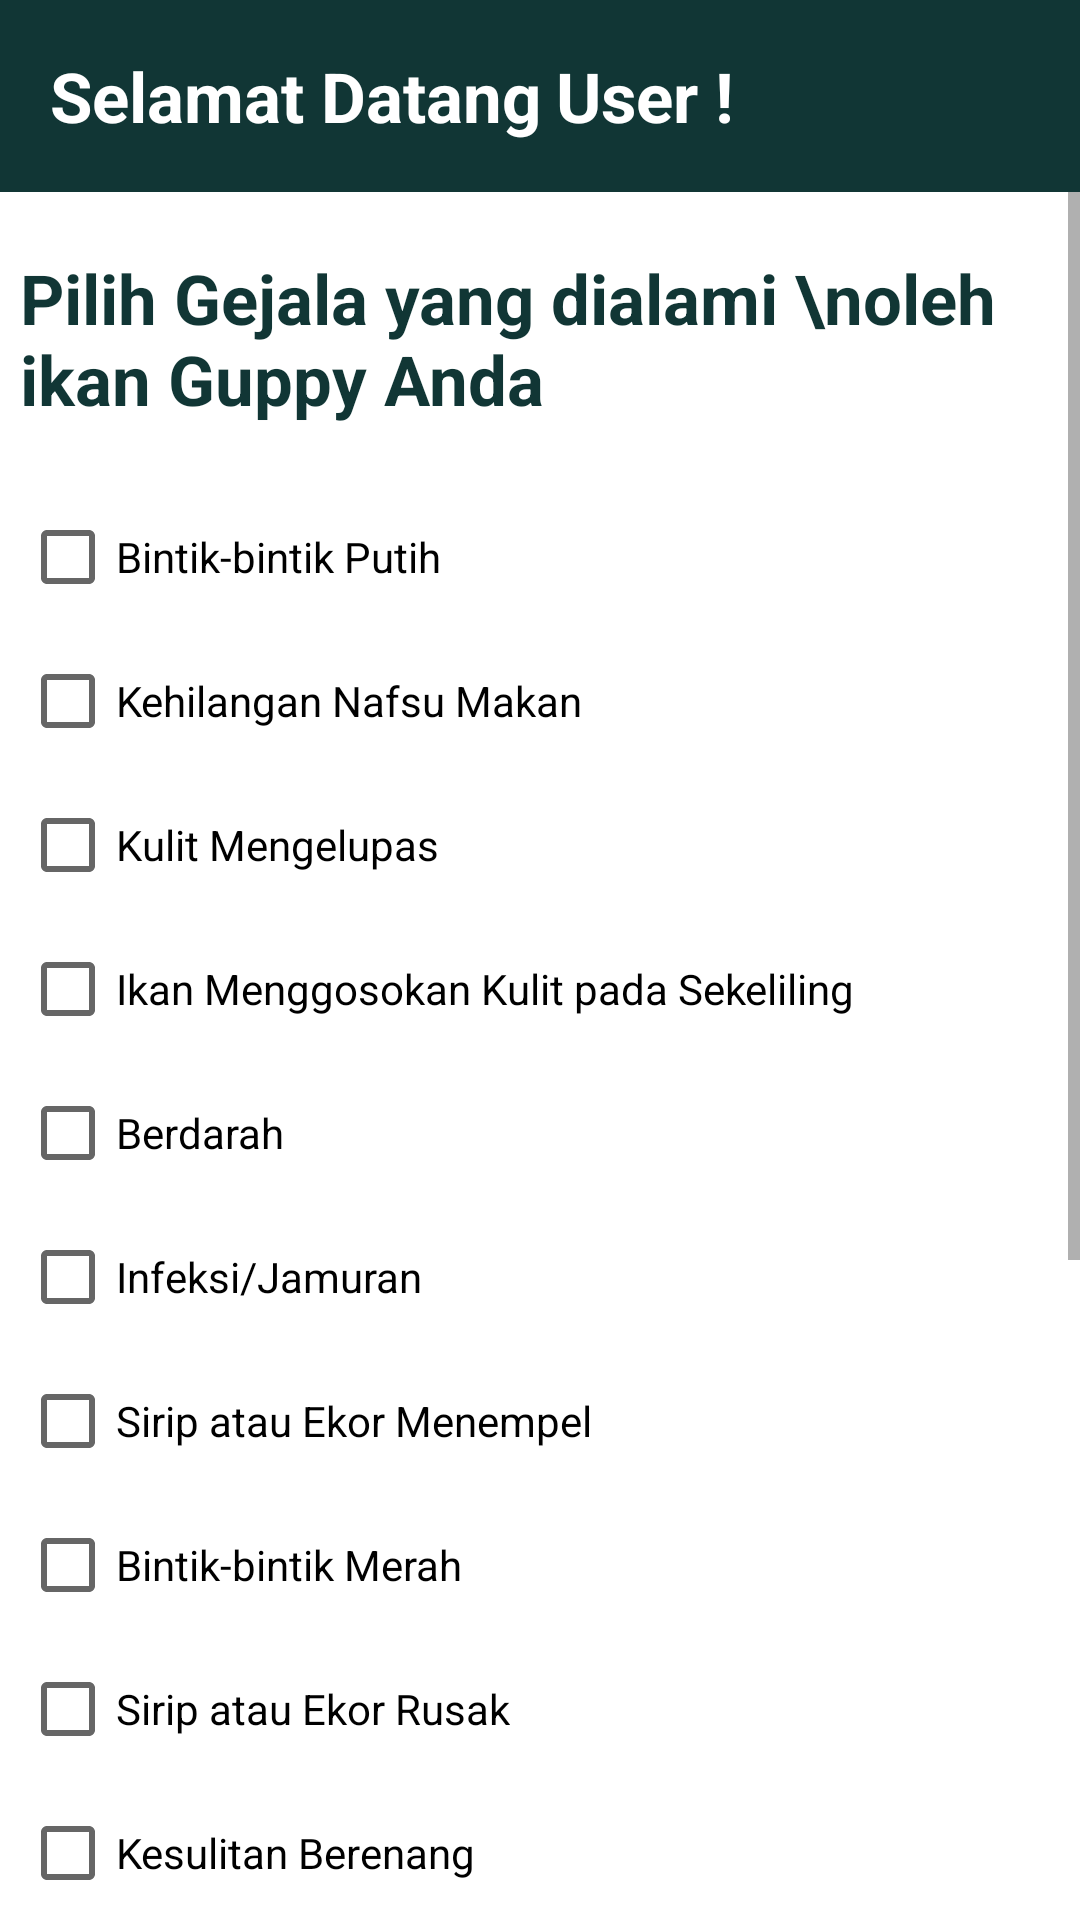

Produce the Android XML layout that renders to this screen, including the resource entries it uses.
<!-- AndroidManifest.xml: application theme Theme.GuppyKu -->
<!-- res/layout/activity_diagnosa.xml -->
<?xml version="1.0" encoding="utf-8"?>
<LinearLayout
    xmlns:android="http://schemas.android.com/apk/res/android"
    xmlns:app="http://schemas.android.com/apk/res-auto"
    xmlns:tools="http://schemas.android.com/tools"
    android:layout_width="match_parent"
    android:layout_height="match_parent"
    android:orientation="vertical">


    <LinearLayout
        android:layout_width="match_parent"
        android:layout_height="wrap_content"
        android:orientation="horizontal"
        android:background="@color/grenday">
        <TextView
            android:layout_width="wrap_content"
            android:layout_height="wrap_content"
            android:text="Selamat Datang"

            android:layout_marginRight="15px"
            android:layout_marginLeft="50px"
            android:layout_marginTop="50px"
            android:layout_marginBottom="50px"

            android:textSize="23dp"
            android:textStyle="bold"

            android:textColor="@color/white"/>
        <TextView
            android:id="@+id/tvNamaUser"
            android:layout_width="wrap_content"
            android:layout_height="wrap_content"
            android:text="User"
            android:layout_marginTop="50px"
            android:layout_marginBottom="50px"

            android:textSize="23dp"
            android:textStyle="bold"

            android:textColor="@color/white"/>

        <TextView
            android:layout_width="wrap_content"
            android:layout_height="wrap_content"
            android:text=" !"
            android:layout_marginTop="50px"
            android:layout_marginBottom="50px"

            android:textSize="23dp"
            android:textStyle="bold"

            android:textColor="@color/white"/>

    </LinearLayout>


    <ScrollView
        xmlns:android="http://schemas.android.com/apk/res/android"
        xmlns:app="http://schemas.android.com/apk/res-auto"
        xmlns:tools="http://schemas.android.com/tools"
        android:layout_width="match_parent"
        android:layout_height="match_parent"
        tools:context=".DiagnosaActivity">
        <LinearLayout
            android:layout_width="match_parent"
            android:layout_height="wrap_content"
            android:orientation="vertical"

            android:layout_marginLeft="20px"
            android:layout_marginRight="20px"
            android:layout_marginBottom="20px">
            <TextView
                android:layout_width="wrap_content"
                android:layout_height="wrap_content"
                android:layout_marginTop="20dp"
                android:textSize="23dp"
                android:textStyle="bold"
                android:textColor="@color/grenday"
                android:layout_marginBottom="20dp"
                android:text="Pilih Gejala yang dialami \noleh ikan Guppy Anda"
                />
            <CheckBox android:id="@+id/checkbox_bintik_putih"
                android:layout_width="wrap_content"
                android:layout_height="wrap_content"
                android:text="Bintik-bintik Putih"
                android:onClick="onCheckboxClicked"/>
            <CheckBox android:id="@+id/checkbox_nafsu_makan"
                android:layout_width="wrap_content"
                android:layout_height="wrap_content"
                android:text="Kehilangan Nafsu Makan"
                android:onClick="onCheckboxClicked"/>
            <CheckBox android:id="@+id/checkbox_mengelupas"
                android:layout_width="wrap_content"
                android:layout_height="wrap_content"
                android:text="Kulit Mengelupas"
                android:onClick="onCheckboxClicked"/>
            <CheckBox android:id="@+id/checkbox_menggosokan_kulit"
                android:layout_width="wrap_content"
                android:layout_height="wrap_content"
                android:text="Ikan Menggosokan Kulit pada Sekeliling"
                android:onClick="onCheckboxClicked"/>
            <CheckBox android:id="@+id/checkbox_berdarah"
                android:layout_width="wrap_content"
                android:layout_height="wrap_content"
                android:text="Berdarah"
                android:onClick="onCheckboxClicked"/>
            <CheckBox android:id="@+id/checkbox_infeksi"
                android:layout_width="wrap_content"
                android:layout_height="wrap_content"
                android:text="Infeksi/Jamuran"
                android:onClick="onCheckboxClicked"/>
            <CheckBox android:id="@+id/checkbox_menempel"
                android:layout_width="wrap_content"
                android:layout_height="wrap_content"
                android:text="Sirip atau Ekor Menempel"
                android:onClick="onCheckboxClicked"/>
            <CheckBox android:id="@+id/checkbox_bintik_merah"
                android:layout_width="wrap_content"
                android:layout_height="wrap_content"
                android:text="Bintik-bintik Merah"
                android:onClick="onCheckboxClicked"/>
            <CheckBox android:id="@+id/checkbox_rusak"
                android:layout_width="wrap_content"
                android:layout_height="wrap_content"
                android:text="Sirip atau Ekor Rusak"
                android:onClick="onCheckboxClicked"/>
            <CheckBox android:id="@+id/checkbox_kesulitan_berenang"
                android:layout_width="wrap_content"
                android:layout_height="wrap_content"
                android:text="Kesulitan Berenang"
                android:onClick="onCheckboxClicked"/>
            <CheckBox android:id="@+id/checkbox_bengkak"
                android:layout_width="wrap_content"
                android:layout_height="wrap_content"
                android:text="Bengkak"
                android:onClick="onCheckboxClicked"/>
            <CheckBox android:id="@+id/checkbox_warna"
                android:layout_width="wrap_content"
                android:layout_height="wrap_content"
                android:text="Perubahan Warna Ikan"
                android:onClick="onCheckboxClicked"/>
            <CheckBox android:id="@+id/checkbox_terdistorsi"
                android:layout_width="wrap_content"
                android:layout_height="wrap_content"
                android:text="Bentuk Badan Terdistorsi"
                android:onClick="onCheckboxClicked"/>
            <CheckBox android:id="@+id/checkbox_sisik_menonjol"
                android:layout_width="wrap_content"
                android:layout_height="wrap_content"
                android:text="Sisik Menonjol"
                android:onClick="onCheckboxClicked"/>
            <CheckBox android:id="@+id/checkbox_terengah"
                android:layout_width="wrap_content"
                android:layout_height="wrap_content"
                android:text="Terengah-engah di Permukaan"
                android:onClick="onCheckboxClicked"/>
            <androidx.appcompat.widget.AppCompatButton
                android:layout_width="wrap_content"
                android:layout_height="wrap_content"
                android:text="Diagnosa Penyakit"
                android:id="@+id/btn_submit"
                android:padding="10dp"
                android:textAllCaps="false"
                android:background="@color/grenday"
                android:onClick="submitSelection"
                android:textColor="@color/white"
                android:textSize="16dp"

                android:layout_marginTop="50px"
                android:layout_marginBottom="50dp"/>
            
        </LinearLayout>


    </ScrollView>

</LinearLayout>
<!-- resources referenced by this layout -->
<resources>
  <color name="grenday">#113635</color>
  <color name="white">#FFFFFFFF</color>
  <style name="Theme.GuppyKu" parent="Theme.MaterialComponents.DayNight.DarkActionBar">
          
          <item name="colorPrimary">@color/purple_500</item>
          <item name="colorPrimaryVariant">@color/purple_700</item>
          <item name="colorOnPrimary">@color/white</item>
          
          <item name="colorSecondary">@color/teal_200</item>
          <item name="colorSecondaryVariant">@color/teal_700</item>
          <item name="colorOnSecondary">@color/black</item>
          
          <item name="android:statusBarColor" tools:targetApi="l">?attr/colorPrimaryVariant</item>
          
      </style>
  <color name="purple_500">#FF6200EE</color>
  <color name="purple_700">#FF3700B3</color>
  <color name="teal_200">#FF03DAC5</color>
  <color name="teal_700">#FF018786</color>
  <color name="black">#FF000000</color>
</resources>
